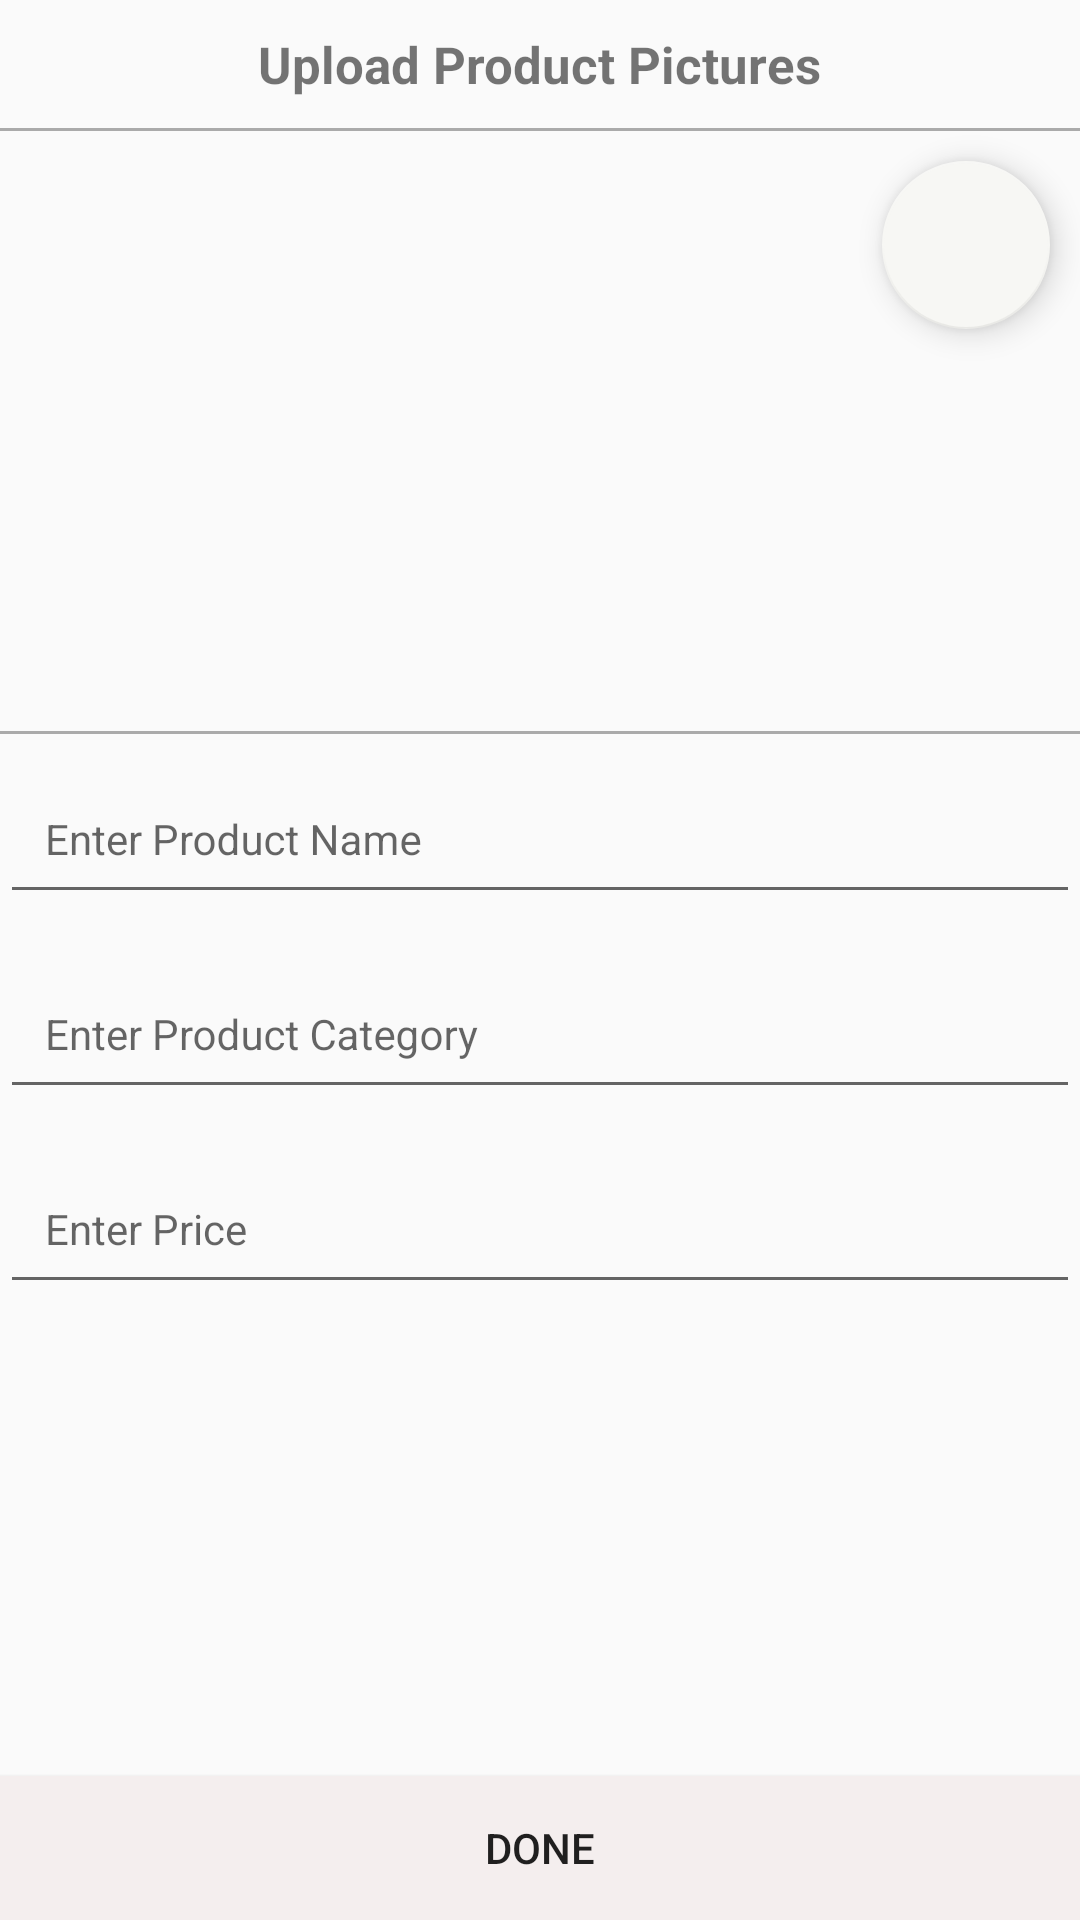

Produce the Android XML layout that renders to this screen, including the resource entries it uses.
<!-- AndroidManifest.xml: application theme AppTheme -->
<!-- res/layout/seller_add_product.xml -->
<?xml version="1.0" encoding="utf-8"?>
    <LinearLayout
    android:layout_width="match_parent"
    android:layout_height="match_parent"
    xmlns:android="http://schemas.android.com/apk/res/android"
    xmlns:app="http://schemas.android.com/apk/res-auto">

    <ScrollView android:id="@+id/mainScrollView"
        android:layout_width="fill_parent" android:layout_height="fill_parent"
        android:layout_weight="1" xmlns:android="http://schemas.android.com/apk/res/android"
        android:fillViewport="true">

<RelativeLayout
        android:layout_width="match_parent"
        android:layout_height="match_parent"
  >



    <LinearLayout
        android:layout_width="match_parent"
        android:layout_height="wrap_content"
        android:orientation="horizontal"
        android:id="@+id/l1"
        android:gravity="center">

        <TextView
            android:layout_width="wrap_content"
            android:layout_height="wrap_content"
            android:text="Upload Product Pictures"
            android:textSize="17sp"
            android:textStyle="bold"
            android:layout_margin="10dp"
            />
    </LinearLayout>

    <View
        android:layout_width="match_parent"
        android:layout_height="1dp"
        android:layout_below="@+id/l1"
        android:id="@+id/view2"
        android:background="@android:color/darker_gray"/>


    <RelativeLayout
        android:layout_width="match_parent"
        android:layout_height="wrap_content"
        android:layout_below="@+id/view2"
        android:id="@+id/r1">

        <ImageView
            android:layout_width="match_parent"
            android:layout_height="200dp"
            android:src="@drawable/shop_placeholder"
            android:id="@+id/upload_product_pic"/>

        <android.support.design.widget.FloatingActionButton
            android:id="@+id/add_product_pic_fab"
            android:layout_width="wrap_content"
            android:layout_height="wrap_content"
            android:layout_alignParentRight="true"
            android:layout_margin="10dp"
            app:backgroundTint="#FFF7F7F4"
            android:src="@drawable/ic_action_camera"/>


    </RelativeLayout>



    <View
        android:layout_width="match_parent"
        android:layout_height="1dp"
        android:layout_below="@+id/r1"
        android:id="@+id/view1"
        android:background="@android:color/darker_gray"/>

    <LinearLayout
        android:layout_width="match_parent"
        android:layout_height="wrap_content"
        android:visibility="gone"
        android:id="@+id/l2"
        android:layout_below="@+id/r1"
        android:orientation="horizontal">

        <ImageView
            android:layout_width="50dp"
            android:layout_height="50dp"
            android:layout_margin="5dp"
            android:src="@drawable/shop_placeholder"
            android:id="@+id/productImage1"/>
        <ImageView
            android:layout_width="50dp"
            android:layout_height="50dp"
            android:layout_margin="5dp"
            android:src="@drawable/shop_placeholder"
            android:id="@+id/productImage2"/>
        <ImageView
            android:layout_width="50dp"
            android:layout_height="50dp"
            android:layout_margin="5dp"
            android:src="@drawable/shop_placeholder"
            android:id="@+id/productImage3"/>
        <ImageView
            android:layout_width="50dp"
            android:layout_height="50dp"
            android:layout_margin="5dp"
            android:src="@drawable/shop_placeholder"
            android:id="@+id/productImage4"/>
        <ImageView
            android:layout_width="50dp"
            android:layout_height="50dp"
            android:layout_margin="5dp"
            android:src="@drawable/shop_placeholder"
            android:id="@+id/productImage5"/>

        <ImageView
            android:layout_width="50dp"
            android:layout_height="50dp"
            android:layout_margin="5dp"
            android:src="@drawable/shop_placeholder"
            android:id="@+id/productImage6"/>

    </LinearLayout>


    <View
        android:layout_width="match_parent"
        android:layout_height="1dp"
        android:id="@+id/view3"
        android:layout_below="@+id/l2"
        android:background="@android:color/darker_gray"/>

    <android.support.design.widget.TextInputLayout
        android:layout_width="match_parent"
        android:layout_height="wrap_content"
        android:id="@+id/e1"
        android:layout_below="@+id/view3">

        <EditText
            android:id="@+id/editText_ProductName"
            android:layout_width="match_parent"
            android:layout_height="wrap_content"
            android:layout_gravity="center_horizontal"
            android:layout_marginBottom="5dp"
            android:digits="abcdefghijklmnopqrstuvwxyz1234567890 "
            android:hint="Enter Product Name"
            android:imeOptions="actionNext"
            android:maxLength="20"
            android:maxLines="1"
            android:nextFocusDown="@+id/editText_ProductCategory"
            android:padding="15dp"
            android:singleLine="true"
            android:text=""
            android:textSize="14sp" />
    </android.support.design.widget.TextInputLayout>

    <android.support.design.widget.TextInputLayout
        android:layout_width="match_parent"
        android:layout_height="wrap_content"
        android:layout_below="@+id/e1"
        android:id="@+id/e2">

        <EditText
            android:id="@+id/editText_ProductCategory"
            android:layout_width="match_parent"
            android:layout_height="wrap_content"
            android:layout_gravity="center_horizontal"
            android:layout_marginBottom="5dp"
            android:digits="abcdefghijklmnopqrstuvwxyz1234567890 "
            android:hint="Enter Product Category"
            android:imeOptions="actionNext"
            android:maxLength="20"
            android:maxLines="1"
            android:nextFocusDown="@+id/editText_ProductPrice"
            android:padding="15dp"
            android:singleLine="true"
            android:text=""
            android:textSize="14sp" />
    </android.support.design.widget.TextInputLayout>

    <android.support.design.widget.TextInputLayout
        android:layout_width="match_parent"
        android:layout_height="wrap_content"
        android:id="@+id/e3"
        android:layout_below="@+id/e2">

        <EditText
            android:id="@+id/editText_ProductPrice"
            android:layout_width="match_parent"
            android:layout_height="wrap_content"
            android:layout_gravity="center_horizontal"
            android:layout_marginBottom="5dp"
            android:digits="abcdefghijklmnopqrstuvwxyz1234567890 "
            android:hint="Enter Price"

            android:inputType="number"
            android:maxLength="20"
            android:maxLines="1"

            android:padding="15dp"
            android:singleLine="true"
            android:text=""
            android:textSize="14sp" />

    </android.support.design.widget.TextInputLayout>




        <Button
            android:layout_width="match_parent"
            android:layout_height="wrap_content"
            android:text="Done"
            android:layout_alignParentBottom="true"
            android:id="@+id/product_done"
            android:background="#f4eeee"
            android:padding="10dp"
            />

    </RelativeLayout>

    </ScrollView>

</LinearLayout>
<!-- resources referenced by this layout -->
<resources>
  <style name="AppTheme" parent="Theme.AppCompat.Light.DarkActionBar">
          
          <item name="colorPrimary">@color/colorPrimary</item>
          <item name="colorPrimaryDark">@color/colorPrimaryDark</item>
          <item name="colorAccent">@color/colorAccent</item>
      </style>
  <color name="colorPrimary">#652B91</color>
  <color name="colorPrimaryDark">#b39ddb</color>
  <color name="colorAccent">#FF4081</color>
</resources>
